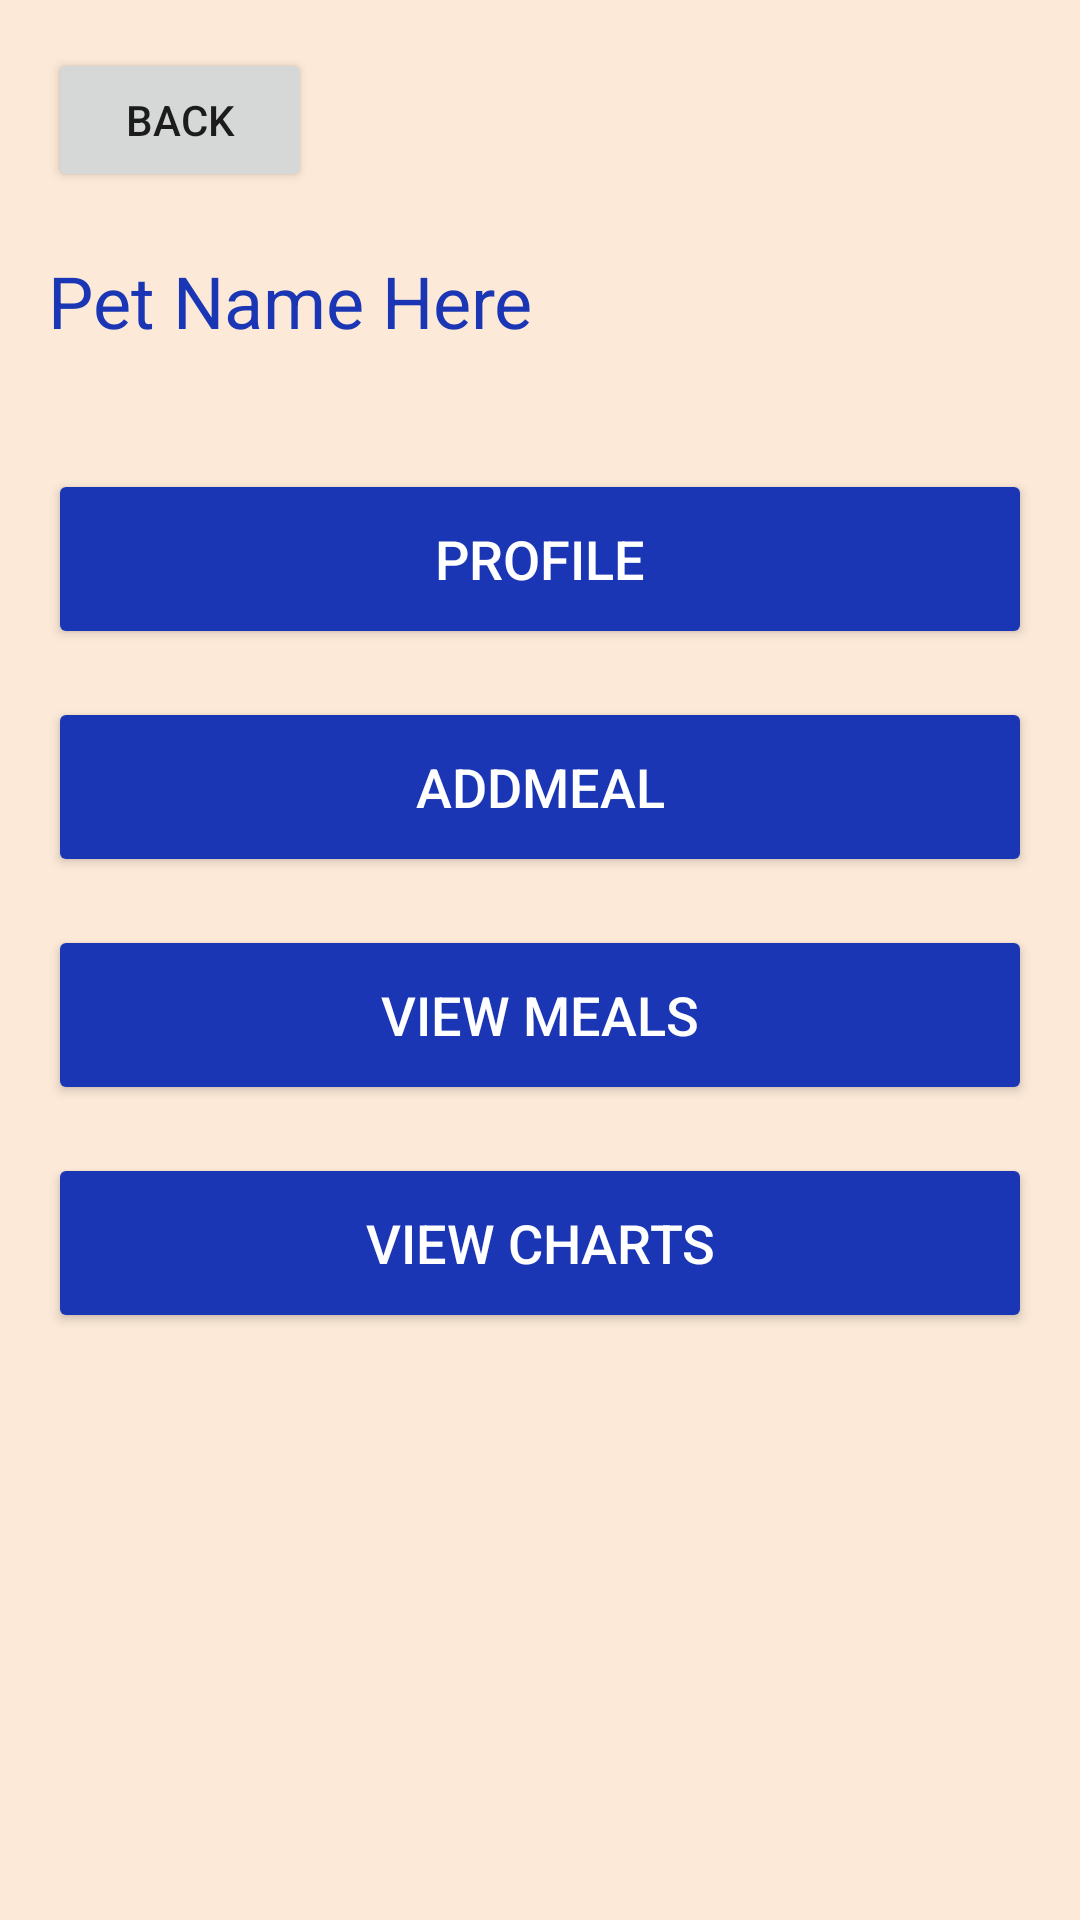

Write the Android layout XML for this screen, with the resource values it uses.
<!-- AndroidManifest.xml: application theme Theme.WinkyLite -->
<!-- res/layout/activity_fourth.xml -->
<?xml version="1.0" encoding="utf-8"?>
<ScrollView
    xmlns:android="http://schemas.android.com/apk/res/android"
    xmlns:app="http://schemas.android.com/apk/res-auto"
    xmlns:tools="http://schemas.android.com/tools"
    android:layout_width="match_parent"
    android:layout_height="match_parent"
    android:background="#FCE9D8">

    <androidx.constraintlayout.widget.ConstraintLayout
        android:layout_width="match_parent"
        android:layout_height="wrap_content"
        android:padding="16dp">

        <Button
            android:id="@+id/backButton"
            android:layout_width="wrap_content"
            android:layout_height="wrap_content"
            android:text="Back"
            android:layout_marginBottom="20dp"
            app:layout_constraintTop_toTopOf="parent"
            app:layout_constraintStart_toStartOf="parent" />

        <TextView
            android:id="@+id/title"
            android:layout_width="wrap_content"
            android:layout_height="wrap_content"
            android:text="Pet Name Here"
            android:textSize="24sp"
            android:textColor="#1a36b4"
            android:layout_marginTop="20dp"
            app:layout_constraintTop_toBottomOf="@+id/backButton"
            app:layout_constraintStart_toStartOf="parent" />

        <LinearLayout
            android:id="@+id/buttonContainer"
            android:layout_width="match_parent"
            android:layout_height="wrap_content"
            android:orientation="vertical"
            android:layout_marginTop="40dp"
            app:layout_constraintTop_toBottomOf="@+id/title"
            app:layout_constraintStart_toStartOf="parent">

        <Button
            android:id="@+id/profileButton"
            android:layout_width="match_parent"
            android:layout_height="60dp"
            android:text="Profile"
            android:layout_marginBottom="16dp"
            android:backgroundTint="#1a36b4"
            android:textColor="#FFFFFF"
            android:textSize="18sp"
            app:layout_constraintTop_toBottomOf="@+id/title"/>

            <Button
                android:id="@+id/addMealButton"
                android:layout_width="match_parent"
                android:layout_height="60dp"
                android:text="AddMeal"
                android:layout_marginBottom="16dp"
                android:backgroundTint="#1a36b4"
                android:textColor="#FFFFFF"
                android:textSize="18sp"
                app:layout_constraintTop_toBottomOf="@+id/profileButton"/>

        <Button
            android:id="@+id/viewMealsButton"
            android:layout_width="match_parent"
            android:layout_height="60dp"
            android:text="View Meals"
            android:layout_marginBottom="16dp"
            android:backgroundTint="#1a36b4"
            android:textColor="#FFFFFF"
            android:textSize="18sp"
            app:layout_constraintTop_toBottomOf="@+id/addMealButton"/>

            <Button
                android:id="@+id/viewChartsButton"
                android:layout_width="match_parent"
                android:layout_height="60dp"
                android:text="View Charts"
                android:backgroundTint="#1a36b4"
                android:textColor="#FFFFFF"
                android:textSize="18sp"
                app:layout_constraintTop_toBottomOf="@+id/viewMealsButton"/>
        </LinearLayout>


    </androidx.constraintlayout.widget.ConstraintLayout>
</ScrollView>
<!-- resources referenced by this layout -->
<resources>
  <style name="Theme.WinkyLite" parent="Theme.AppCompat.Light.DarkActionBar" />
</resources>
